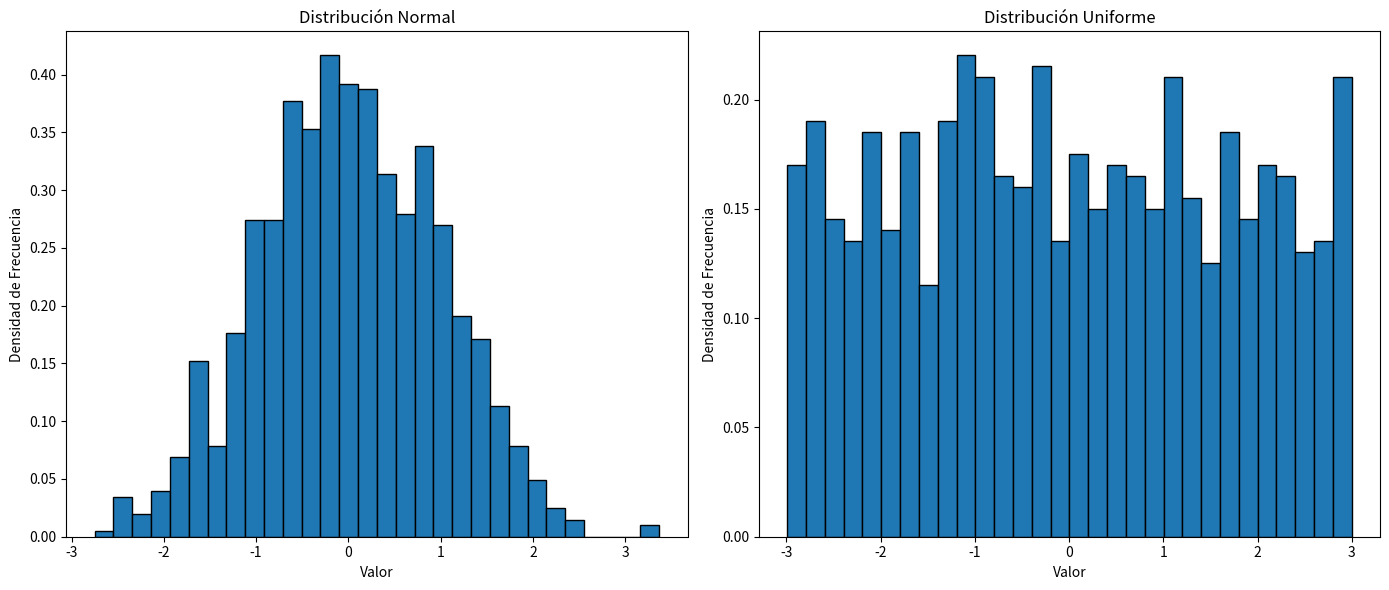

Python code for this plot:
# ============================================================
# Enfoque 2: Distribución de Probabilidad
# Autor: Rodrigo Lagos Navarro - Grupo 6E 2P
# ============================================================

# Genera datos aleatorios con distribuciones normal y uniforme
# y grafica sus histogramas para comparar su comportamiento.

import numpy as np
import matplotlib.pyplot as plt

# Parámetros de generación de datos
media = 0
desviacion_estandar = 1
n_datos = 1000

# Distribución normal
datos_normal = np.random.normal(loc=media, scale=desviacion_estandar, size=n_datos)

# Distribución uniforme
datos_uniforme = np.random.uniform(low=-3, high=3, size=n_datos)

# Visualización de las distribuciones
plt.figure(figsize=(14, 6))

# Histograma Normal
plt.subplot(1, 2, 1)
plt.hist(datos_normal, bins=30, edgecolor='black', density=True)
plt.title("Distribución Normal")
plt.xlabel("Valor")
plt.ylabel("Densidad de Frecuencia")

# Histograma Uniforme
plt.subplot(1, 2, 2)
plt.hist(datos_uniforme, bins=30, edgecolor='black', density=True)
plt.title("Distribución Uniforme")
plt.xlabel("Valor")
plt.ylabel("Densidad de Frecuencia")

plt.tight_layout()
plt.show()
